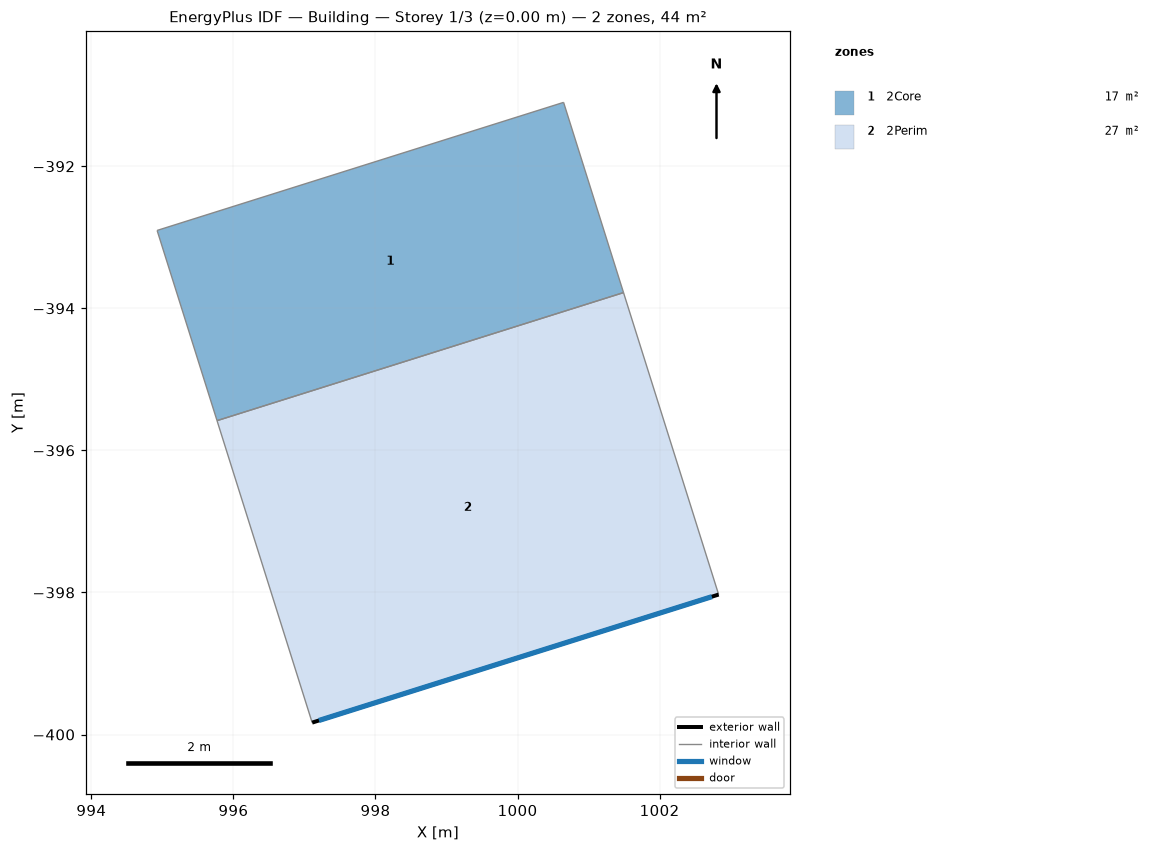
=== STOREY PLAN SPEC (per zone: floor XY polygon, exterior-wall plan segments, windows/doors) ===
zone 1: 2Core  (16.8 m²)
  floor: (995.77, -395.58) (994.93, -392.90) (1000.65, -391.10) (1001.49, -393.78)
  interior walls: 4
zone 2: 2Perim  (26.7 m²)
  floor: (997.11, -399.83) (995.77, -395.58) (1001.49, -393.78) (1002.83, -398.03)
  exterior wall: (1002.83, -398.03) – (997.11, -399.83)  [6.0 m]
    window: (1002.74, -398.06) – (997.20, -399.80)  [14.8 m²]
  interior walls: 3

=== DERIVED (storey summary) ===
Building: Building
Storey: 1 of 3  (floor level z = 0.00 m)
Storey gross floor area: 43.6 m²
Zones on this storey: 2
  - 2Core: floor 16.8 m²
  - 2Perim: floor 26.7 m²; exterior wall 6.0 m (24.7 m²); 1 window(s) 14.8 m²; WWR 60.0%
Zone adjacency (shared interzone walls):
  - 2Core ↔ 2Perim